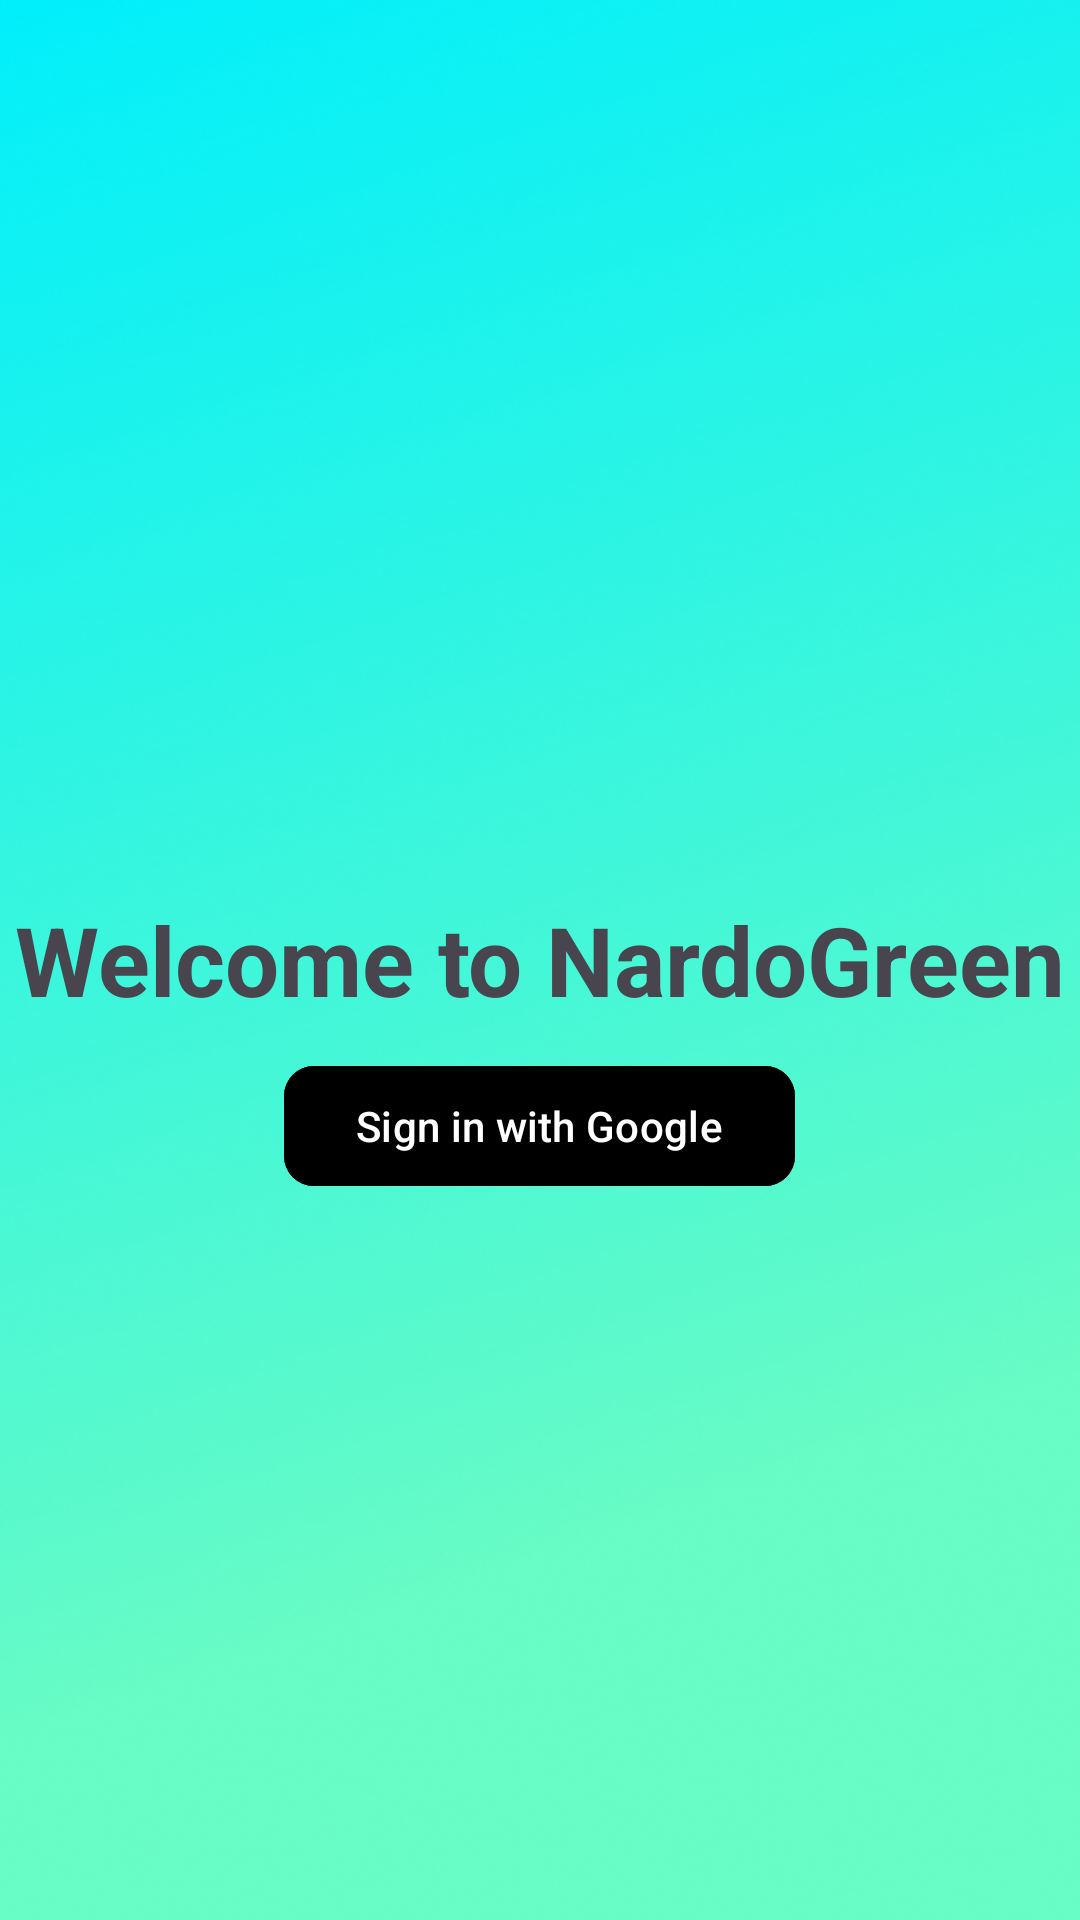

The Android layout XML behind this screen, and the referenced resources:
<!-- AndroidManifest.xml: application theme Theme.AssignmentTwo -->
<!-- res/layout/authentication_activity.xml -->
<?xml version="1.0" encoding="utf-8"?>
<RelativeLayout xmlns:android="http://schemas.android.com/apk/res/android"
    android:layout_width="match_parent"
    android:layout_height="match_parent"
    xmlns:app="http://schemas.android.com/apk/res-auto"
    android:background="@drawable/background"
>
    <TextView
        android:id="@+id/welcomeText"
        android:layout_width="wrap_content"
        android:layout_height="wrap_content"
        android:text="Welcome to NardoGreen"
        android:textStyle="bold"
        android:layout_centerVertical="true"
        android:layout_centerHorizontal="true"
        android:textSize="32sp"
        />
    <com.google.android.material.button.MaterialButton
        android:id="@+id/googleSignIn"
        android:layout_width="wrap_content"
        android:layout_height="wrap_content"
        android:text="Sign in with Google"
        app:cornerRadius="10dp"
        android:backgroundTint="@color/black"
        app:icon="@drawable/white_google_icon"
        android:layout_below="@id/welcomeText"
        android:layout_centerHorizontal="true"
        android:layout_marginTop="10dp"
        />
</RelativeLayout>
<!-- resources referenced by this layout -->
<resources>
  <!-- drawable background: png bitmap (drawable, 269853 bytes) -->
  <style name="Theme.AssignmentTwo" parent="Base.Theme.AssignmentTwo" />
  <style name="Base.Theme.AssignmentTwo" parent="Theme.Material3.DayNight.NoActionBar">
          
          
      </style>
  <!-- not gathered from this repository: default colours our renderer supplied (Android Studio template values) -->
  <color name="black">#FF000000</color>
</resources>
